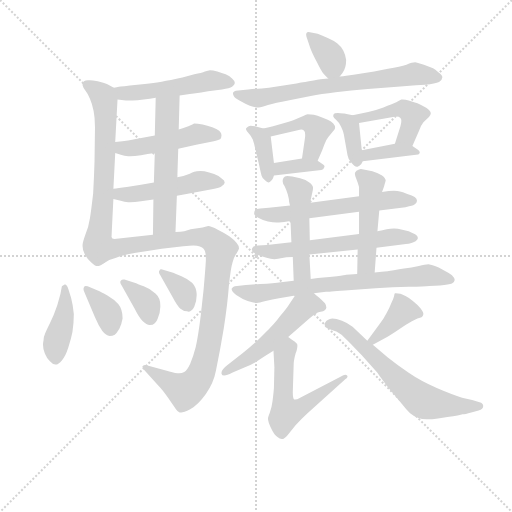
t = 0.00 s
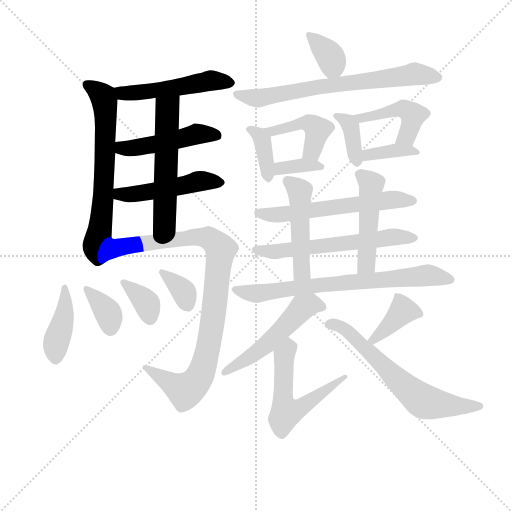
t = 3.56 s
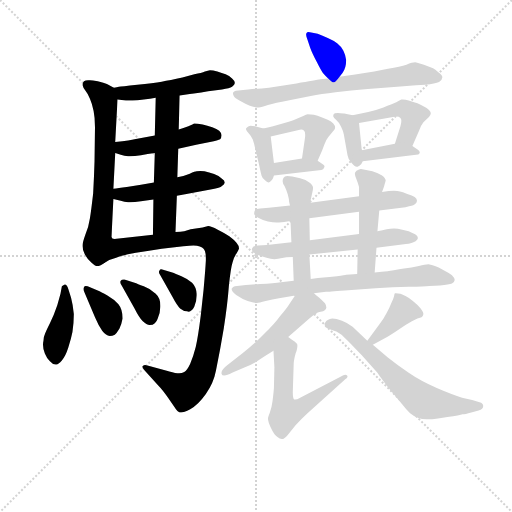
t = 7.12 s
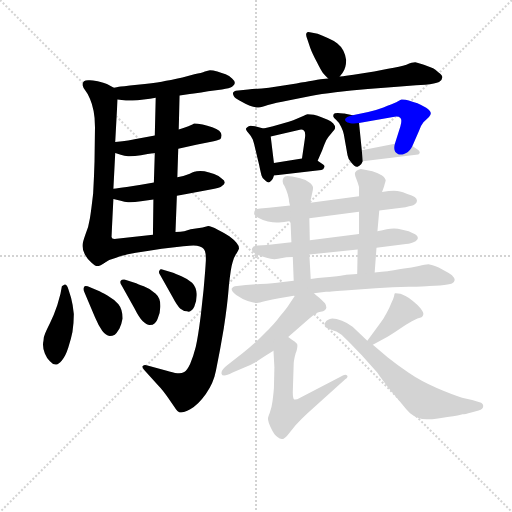
t = 10.69 s
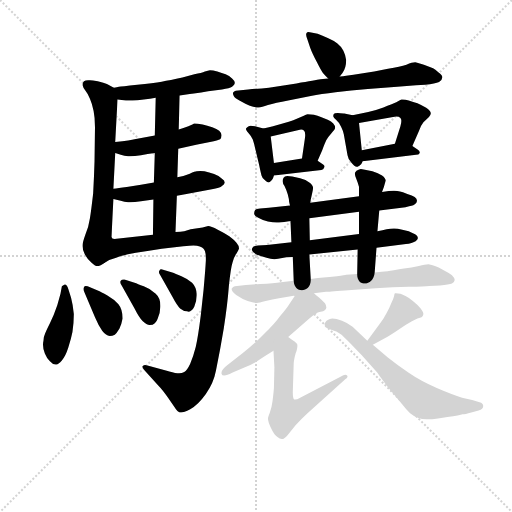
t = 14.25 s
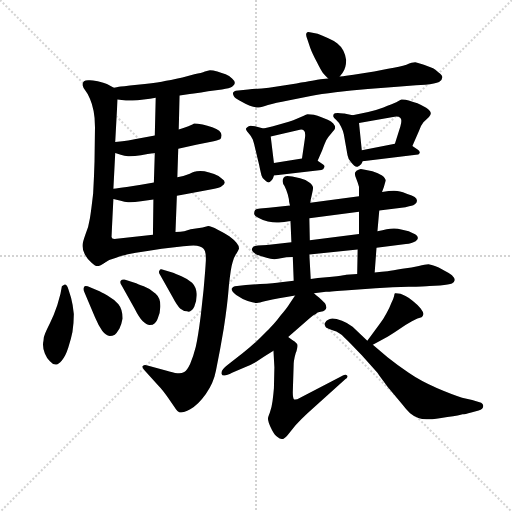
t = 17.81 s

The animated SVG that drew these frames (rendered in a browser with its animation timeline set to each time). Animation: 27 CSS @keyframes rules; one cycle of 17.81 s.

<svg version="1.1" viewBox="0 0 1024 1024" xmlns="http://www.w3.org/2000/svg">
  <g stroke="lightgray" stroke-dasharray="1,1" stroke-width="1" transform="scale(4, 4)">
    <line x1="0" y1="0" x2="256" y2="256"></line>
    <line x1="256" y1="0" x2="0" y2="256"></line>
    <line x1="128" y1="0" x2="128" y2="256"></line>
    <line x1="0" y1="128" x2="256" y2="128"></line>
  </g>
<g transform="scale(0.92, -0.92) translate(60, -900)">
   <style type="text/css">
    @keyframes keyframes0 {
      from {
       stroke: blue;
       stroke-dashoffset: 506;
       stroke-width: 128;
       }
       62% {
       animation-timing-function: step-end;
       stroke: blue;
       stroke-dashoffset: 0;
       stroke-width: 128;
       }
       to {
       stroke: black;
       stroke-width: 1024;
       }
       }
       #make-me-a-hanzi-animation-0 {
         animation: keyframes0 0.661784s both;
         animation-delay: 0.000000s;
         animation-timing-function: linear;
       }
    @keyframes keyframes1 {
      from {
       stroke: blue;
       stroke-dashoffset: 657;
       stroke-width: 128;
       }
       68% {
       animation-timing-function: step-end;
       stroke: blue;
       stroke-dashoffset: 0;
       stroke-width: 128;
       }
       to {
       stroke: black;
       stroke-width: 1024;
       }
       }
       #make-me-a-hanzi-animation-1 {
         animation: keyframes1 0.784668s both;
         animation-delay: 0.661784s;
         animation-timing-function: linear;
       }
    @keyframes keyframes2 {
      from {
       stroke: blue;
       stroke-dashoffset: 473;
       stroke-width: 128;
       }
       61% {
       animation-timing-function: step-end;
       stroke: blue;
       stroke-dashoffset: 0;
       stroke-width: 128;
       }
       to {
       stroke: black;
       stroke-width: 1024;
       }
       }
       #make-me-a-hanzi-animation-2 {
         animation: keyframes2 0.634928s both;
         animation-delay: 1.446452s;
         animation-timing-function: linear;
       }
    @keyframes keyframes3 {
      from {
       stroke: blue;
       stroke-dashoffset: 489;
       stroke-width: 128;
       }
       61% {
       animation-timing-function: step-end;
       stroke: blue;
       stroke-dashoffset: 0;
       stroke-width: 128;
       }
       to {
       stroke: black;
       stroke-width: 1024;
       }
       }
       #make-me-a-hanzi-animation-3 {
         animation: keyframes3 0.647949s both;
         animation-delay: 2.081380s;
         animation-timing-function: linear;
       }
    @keyframes keyframes4 {
      from {
       stroke: blue;
       stroke-dashoffset: 561;
       stroke-width: 128;
       }
       65% {
       animation-timing-function: step-end;
       stroke: blue;
       stroke-dashoffset: 0;
       stroke-width: 128;
       }
       to {
       stroke: black;
       stroke-width: 1024;
       }
       }
       #make-me-a-hanzi-animation-4 {
         animation: keyframes4 0.706543s both;
         animation-delay: 2.729329s;
         animation-timing-function: linear;
       }
    @keyframes keyframes5 {
      from {
       stroke: blue;
       stroke-dashoffset: 955;
       stroke-width: 128;
       }
       76% {
       animation-timing-function: step-end;
       stroke: blue;
       stroke-dashoffset: 0;
       stroke-width: 128;
       }
       to {
       stroke: black;
       stroke-width: 1024;
       }
       }
       #make-me-a-hanzi-animation-5 {
         animation: keyframes5 1.027181s both;
         animation-delay: 3.435872s;
         animation-timing-function: linear;
       }
    @keyframes keyframes6 {
      from {
       stroke: blue;
       stroke-dashoffset: 413;
       stroke-width: 128;
       }
       57% {
       animation-timing-function: step-end;
       stroke: blue;
       stroke-dashoffset: 0;
       stroke-width: 128;
       }
       to {
       stroke: black;
       stroke-width: 1024;
       }
       }
       #make-me-a-hanzi-animation-6 {
         animation: keyframes6 0.586100s both;
         animation-delay: 4.463053s;
         animation-timing-function: linear;
       }
    @keyframes keyframes7 {
      from {
       stroke: blue;
       stroke-dashoffset: 362;
       stroke-width: 128;
       }
       54% {
       animation-timing-function: step-end;
       stroke: blue;
       stroke-dashoffset: 0;
       stroke-width: 128;
       }
       to {
       stroke: black;
       stroke-width: 1024;
       }
       }
       #make-me-a-hanzi-animation-7 {
         animation: keyframes7 0.544596s both;
         animation-delay: 5.049154s;
         animation-timing-function: linear;
       }
    @keyframes keyframes8 {
      from {
       stroke: blue;
       stroke-dashoffset: 356;
       stroke-width: 128;
       }
       54% {
       animation-timing-function: step-end;
       stroke: blue;
       stroke-dashoffset: 0;
       stroke-width: 128;
       }
       to {
       stroke: black;
       stroke-width: 1024;
       }
       }
       #make-me-a-hanzi-animation-8 {
         animation: keyframes8 0.539714s both;
         animation-delay: 5.593750s;
         animation-timing-function: linear;
       }
    @keyframes keyframes9 {
      from {
       stroke: blue;
       stroke-dashoffset: 358;
       stroke-width: 128;
       }
       54% {
       animation-timing-function: step-end;
       stroke: blue;
       stroke-dashoffset: 0;
       stroke-width: 128;
       }
       to {
       stroke: black;
       stroke-width: 1024;
       }
       }
       #make-me-a-hanzi-animation-9 {
         animation: keyframes9 0.541341s both;
         animation-delay: 6.133464s;
         animation-timing-function: linear;
       }
    @keyframes keyframes10 {
      from {
       stroke: blue;
       stroke-dashoffset: 358;
       stroke-width: 128;
       }
       54% {
       animation-timing-function: step-end;
       stroke: blue;
       stroke-dashoffset: 0;
       stroke-width: 128;
       }
       to {
       stroke: black;
       stroke-width: 1024;
       }
       }
       #make-me-a-hanzi-animation-10 {
         animation: keyframes10 0.541341s both;
         animation-delay: 6.674805s;
         animation-timing-function: linear;
       }
    @keyframes keyframes11 {
      from {
       stroke: blue;
       stroke-dashoffset: 701;
       stroke-width: 128;
       }
       70% {
       animation-timing-function: step-end;
       stroke: blue;
       stroke-dashoffset: 0;
       stroke-width: 128;
       }
       to {
       stroke: black;
       stroke-width: 1024;
       }
       }
       #make-me-a-hanzi-animation-11 {
         animation: keyframes11 0.820475s both;
         animation-delay: 7.216146s;
         animation-timing-function: linear;
       }
    @keyframes keyframes12 {
      from {
       stroke: blue;
       stroke-dashoffset: 379;
       stroke-width: 128;
       }
       55% {
       animation-timing-function: step-end;
       stroke: blue;
       stroke-dashoffset: 0;
       stroke-width: 128;
       }
       to {
       stroke: black;
       stroke-width: 1024;
       }
       }
       #make-me-a-hanzi-animation-12 {
         animation: keyframes12 0.558431s both;
         animation-delay: 8.036621s;
         animation-timing-function: linear;
       }
    @keyframes keyframes13 {
      from {
       stroke: blue;
       stroke-dashoffset: 439;
       stroke-width: 128;
       }
       59% {
       animation-timing-function: step-end;
       stroke: blue;
       stroke-dashoffset: 0;
       stroke-width: 128;
       }
       to {
       stroke: black;
       stroke-width: 1024;
       }
       }
       #make-me-a-hanzi-animation-13 {
         animation: keyframes13 0.607259s both;
         animation-delay: 8.595052s;
         animation-timing-function: linear;
       }
    @keyframes keyframes14 {
      from {
       stroke: blue;
       stroke-dashoffset: 360;
       stroke-width: 128;
       }
       54% {
       animation-timing-function: step-end;
       stroke: blue;
       stroke-dashoffset: 0;
       stroke-width: 128;
       }
       to {
       stroke: black;
       stroke-width: 1024;
       }
       }
       #make-me-a-hanzi-animation-14 {
         animation: keyframes14 0.542969s both;
         animation-delay: 9.202311s;
         animation-timing-function: linear;
       }
    @keyframes keyframes15 {
      from {
       stroke: blue;
       stroke-dashoffset: 374;
       stroke-width: 128;
       }
       55% {
       animation-timing-function: step-end;
       stroke: blue;
       stroke-dashoffset: 0;
       stroke-width: 128;
       }
       to {
       stroke: black;
       stroke-width: 1024;
       }
       }
       #make-me-a-hanzi-animation-15 {
         animation: keyframes15 0.554362s both;
         animation-delay: 9.745280s;
         animation-timing-function: linear;
       }
    @keyframes keyframes16 {
      from {
       stroke: blue;
       stroke-dashoffset: 457;
       stroke-width: 128;
       }
       60% {
       animation-timing-function: step-end;
       stroke: blue;
       stroke-dashoffset: 0;
       stroke-width: 128;
       }
       to {
       stroke: black;
       stroke-width: 1024;
       }
       }
       #make-me-a-hanzi-animation-16 {
         animation: keyframes16 0.621908s both;
         animation-delay: 10.299642s;
         animation-timing-function: linear;
       }
    @keyframes keyframes17 {
      from {
       stroke: blue;
       stroke-dashoffset: 373;
       stroke-width: 128;
       }
       55% {
       animation-timing-function: step-end;
       stroke: blue;
       stroke-dashoffset: 0;
       stroke-width: 128;
       }
       to {
       stroke: black;
       stroke-width: 1024;
       }
       }
       #make-me-a-hanzi-animation-17 {
         animation: keyframes17 0.553548s both;
         animation-delay: 10.921549s;
         animation-timing-function: linear;
       }
    @keyframes keyframes18 {
      from {
       stroke: blue;
       stroke-dashoffset: 593;
       stroke-width: 128;
       }
       66% {
       animation-timing-function: step-end;
       stroke: blue;
       stroke-dashoffset: 0;
       stroke-width: 128;
       }
       to {
       stroke: black;
       stroke-width: 1024;
       }
       }
       #make-me-a-hanzi-animation-18 {
         animation: keyframes18 0.732585s both;
         animation-delay: 11.475098s;
         animation-timing-function: linear;
       }
    @keyframes keyframes19 {
      from {
       stroke: blue;
       stroke-dashoffset: 602;
       stroke-width: 128;
       }
       66% {
       animation-timing-function: step-end;
       stroke: blue;
       stroke-dashoffset: 0;
       stroke-width: 128;
       }
       to {
       stroke: black;
       stroke-width: 1024;
       }
       }
       #make-me-a-hanzi-animation-19 {
         animation: keyframes19 0.739909s both;
         animation-delay: 12.207682s;
         animation-timing-function: linear;
       }
    @keyframes keyframes20 {
      from {
       stroke: blue;
       stroke-dashoffset: 484;
       stroke-width: 128;
       }
       61% {
       animation-timing-function: step-end;
       stroke: blue;
       stroke-dashoffset: 0;
       stroke-width: 128;
       }
       to {
       stroke: black;
       stroke-width: 1024;
       }
       }
       #make-me-a-hanzi-animation-20 {
         animation: keyframes20 0.643880s both;
         animation-delay: 12.947591s;
         animation-timing-function: linear;
       }
    @keyframes keyframes21 {
      from {
       stroke: blue;
       stroke-dashoffset: 482;
       stroke-width: 128;
       }
       61% {
       animation-timing-function: step-end;
       stroke: blue;
       stroke-dashoffset: 0;
       stroke-width: 128;
       }
       to {
       stroke: black;
       stroke-width: 1024;
       }
       }
       #make-me-a-hanzi-animation-21 {
         animation: keyframes21 0.642253s both;
         animation-delay: 13.591471s;
         animation-timing-function: linear;
       }
    @keyframes keyframes22 {
      from {
       stroke: blue;
       stroke-dashoffset: 729;
       stroke-width: 128;
       }
       70% {
       animation-timing-function: step-end;
       stroke: blue;
       stroke-dashoffset: 0;
       stroke-width: 128;
       }
       to {
       stroke: black;
       stroke-width: 1024;
       }
       }
       #make-me-a-hanzi-animation-22 {
         animation: keyframes22 0.843262s both;
         animation-delay: 14.233724s;
         animation-timing-function: linear;
       }
    @keyframes keyframes23 {
      from {
       stroke: blue;
       stroke-dashoffset: 523;
       stroke-width: 128;
       }
       63% {
       animation-timing-function: step-end;
       stroke: blue;
       stroke-dashoffset: 0;
       stroke-width: 128;
       }
       to {
       stroke: black;
       stroke-width: 1024;
       }
       }
       #make-me-a-hanzi-animation-23 {
         animation: keyframes23 0.675618s both;
         animation-delay: 15.076986s;
         animation-timing-function: linear;
       }
    @keyframes keyframes24 {
      from {
       stroke: blue;
       stroke-dashoffset: 567;
       stroke-width: 128;
       }
       65% {
       animation-timing-function: step-end;
       stroke: blue;
       stroke-dashoffset: 0;
       stroke-width: 128;
       }
       to {
       stroke: black;
       stroke-width: 1024;
       }
       }
       #make-me-a-hanzi-animation-24 {
         animation: keyframes24 0.711426s both;
         animation-delay: 15.752604s;
         animation-timing-function: linear;
       }
    @keyframes keyframes25 {
      from {
       stroke: blue;
       stroke-dashoffset: 386;
       stroke-width: 128;
       }
       56% {
       animation-timing-function: step-end;
       stroke: blue;
       stroke-dashoffset: 0;
       stroke-width: 128;
       }
       to {
       stroke: black;
       stroke-width: 1024;
       }
       }
       #make-me-a-hanzi-animation-25 {
         animation: keyframes25 0.564128s both;
         animation-delay: 16.464030s;
         animation-timing-function: linear;
       }
    @keyframes keyframes26 {
      from {
       stroke: blue;
       stroke-dashoffset: 651;
       stroke-width: 128;
       }
       68% {
       animation-timing-function: step-end;
       stroke: blue;
       stroke-dashoffset: 0;
       stroke-width: 128;
       }
       to {
       stroke: black;
       stroke-width: 1024;
       }
       }
       #make-me-a-hanzi-animation-26 {
         animation: keyframes26 0.779785s both;
         animation-delay: 17.028158s;
         animation-timing-function: linear;
       }
</style>
<path d="M 330.5 692.5 L 352.5 695.5 Q 358.5 695.5 392.5 701.5 L 422.5 705.5 Q 439.5 708.5 444.5 711.5 Q 450.5 715.5 450.5 719.5 Q 450.5 724.5 444.5 729.5 Q 438.5 735.5 430.5 738.5 Q 422.5 741.5 412.5 744.5 Q 402.5 747.5 396.5 747.5 Q 392.5 746.5 385.5 744.5 Q 378.5 741.5 362.5 738.5 L 336.5 731.5 Q 309.5 725.5 291.5 722.5 Q 273.5 719.5 238.5 715.5 Q 202.5 711.5 198.5 711.5 Q 194.5 710.5 187.5 709.5 C 157.5 704.5 165.5 686.5 195.5 683.5 L 213.5 681.5 L 228.5 681.5 Q 237.5 681.5 252.5 683.5 Q 266.5 685.5 278.5 687.5 L 330.5 692.5 Z" fill="lightgray"></path> 
<path d="M 187.5 709.5 L 172.5 717.5 Q 166.5 720.5 152.5 723.5 Q 140.5 725.5 135.5 725.5 L 131.5 725.5 Q 125.5 725.5 122.5 723.5 Q 119.5 720.5 119.5 716.5 L 119.5 714.5 Q 120.5 709.5 125.5 703.5 Q 130.5 697.5 135.5 685.5 Q 140.5 674.5 143.5 658.5 Q 146.5 643.5 146.5 623.5 L 145.5 549.5 Q 144.5 515.5 142.5 479.5 Q 138.5 444.5 135.5 425.5 Q 132.5 405.5 125.5 389.5 Q 119.5 372.5 119.5 367.5 L 119.5 364.5 Q 119.5 355.5 124.5 346.5 Q 130.5 335.5 138.5 329.5 Q 146.5 321.5 151.5 321.5 Q 156.5 321.5 166.5 328.5 C 180.5 336.5 181.5 354.5 182.5 384.5 Q 182.5 385.5 184.5 427.5 L 186.5 467.5 L 186.5 489.5 L 190.5 567.5 L 190.5 591.5 L 195.5 683.5 C 196.5 704.5 196.5 704.5 187.5 709.5 Z" fill="lightgray"></path> 
<path d="M 327.5 576.5 L 366.5 585.5 L 396.5 591.5 Q 414.5 595.5 418.5 597.5 Q 421.5 600.5 421.5 605.5 L 421.5 606.5 Q 421.5 610.5 416.5 615.5 Q 411.5 619.5 401.5 623.5 Q 390.5 627.5 380.5 629.5 Q 368.5 631.5 362.5 631.5 Q 360.5 630.5 349.5 625.5 Q 338.5 621.5 328.5 618.5 L 276.5 605.5 L 232.5 597.5 Q 225.5 595.5 190.5 591.5 C 160.5 588.5 162.5 576.5 190.5 567.5 L 202.5 563.5 Q 210.5 560.5 218.5 560.5 L 222.5 560.5 Q 232.5 560.5 246.5 562.5 Q 260.5 565.5 276.5 567.5 L 327.5 576.5 Z" fill="lightgray"></path> 
<path d="M 324.5 474.5 L 336.5 476.5 L 374.5 483.5 L 400.5 488.5 Q 418.5 491.5 422.5 495.5 Q 428.5 499.5 428.5 503.5 Q 428.5 507.5 422.5 511.5 Q 416.5 517.5 405.5 521.5 Q 394.5 525.5 384.5 527.5 Q 379.5 528.5 375.5 528.5 Q 371.5 528.5 367.5 527.5 Q 364.5 527.5 352.5 522.5 Q 340.5 517.5 325.5 514.5 L 274.5 503.5 L 246.5 498.5 L 215.5 493.5 Q 196.5 491.5 186.5 489.5 C 156.5 484.5 157.5 474.5 186.5 467.5 L 202.5 463.5 Q 210.5 460.5 218.5 460.5 L 222.5 460.5 Q 232.5 460.5 246.5 462.5 L 273.5 466.5 L 324.5 474.5 Z" fill="lightgray"></path> 
<path d="M 321.5 395.5 L 324.5 474.5 L 325.5 514.5 L 327.5 576.5 L 328.5 618.5 L 330.5 692.5 C 331.5 722.5 279.5 717.5 278.5 687.5 L 276.5 605.5 L 276.5 567.5 L 274.5 503.5 L 273.5 466.5 L 272.5 389.5 C 272.5 359.5 320.5 365.5 321.5 395.5 Z" fill="lightgray"></path> 
<path d="M 166.5 328.5 Q 176.5 335.5 192.5 339.5 Q 206.5 345.5 235.5 350.5 Q 264.5 355.5 291.5 359.5 L 338.5 364.5 Q 353.5 366.5 360.5 366.5 Q 377.5 365.5 382.5 359.5 Q 387.5 354.5 387.5 338.5 L 387.5 333.5 Q 386.5 313.5 382.5 269.5 L 376.5 214.5 Q 370.5 166.5 365.5 145.5 Q 360.5 125.5 353.5 109.5 Q 346.5 94.5 340.5 91.5 Q 335.5 88.5 329.5 88.5 L 325.5 88.5 Q 316.5 89.5 300.5 94.5 L 260.5 105.5 Q 258.5 106.5 255.5 106.5 Q 252.5 106.5 250.5 104.5 Q 249.5 103.5 249.5 102.5 Q 249.5 99.5 254.5 94.5 L 284.5 61.5 Q 294.5 51.5 306.5 33.5 L 322.5 10.5 Q 326.5 4.5 330.5 3.5 L 333.5 3.5 Q 339.5 3.5 353.5 10.5 Q 370.5 19.5 387.5 43.5 Q 404.5 67.5 409.5 94.5 L 418.5 140.5 L 426.5 186.5 Q 434.5 237.5 437.5 277.5 Q 441.5 317.5 445.5 329.5 Q 448.5 341.5 454.5 349.5 Q 458.5 356.5 459.5 359.5 L 459.5 360.5 Q 459.5 365.5 454.5 371.5 Q 448.5 379.5 438.5 386.5 Q 427.5 393.5 413.5 400.5 Q 398.5 408.5 392.5 408.5 L 380.5 405.5 L 354.5 401.5 L 340.5 397.5 Q 333.5 396.5 321.5 395.5 L 272.5 389.5 L 198.5 381.5 Q 192.5 380.5 189.5 380.5 Q 185.5 380.5 184.5 381.5 Q 182.5 383.5 182.5 384.5 C 152.5 388.5 139.5 315.5 166.5 328.5 Z" fill="lightgray"></path> 
<path d="M 64.5 236.5 Q 57.5 215.5 48.5 197.5 Q 39.5 179.5 37.5 173.5 Q 34.5 167.5 34.5 159.5 Q 33.5 155.5 33.5 150.5 Q 33.5 140.5 37.5 131.5 Q 42.5 119.5 48.5 114.5 Q 54.5 107.5 60.5 107.5 Q 67.5 107.5 74.5 116.5 Q 82.5 125.5 88.5 144.5 Q 94.5 163.5 97.5 178.5 Q 100.5 197.5 100.5 217.5 Q 98.5 237.5 94.5 252.5 L 88.5 271.5 Q 85.5 281.5 81.5 281.5 L 80.5 281.5 Q 76.5 279.5 74.5 277.5 L 71.5 261.5 L 64.5 236.5 Z" fill="lightgray"></path> 
<path d="M 130.5 277.5 Q 128.5 278.5 126.5 278.5 Q 123.5 278.5 122.5 275.5 Q 121.5 273.5 121.5 271.5 Q 121.5 268.5 123.5 264.5 L 146.5 210.5 Q 154.5 191.5 162.5 180.5 Q 170.5 170.5 178.5 169.5 Q 184.5 169.5 189.5 172.5 Q 193.5 175.5 199.5 185.5 Q 204.5 195.5 206.5 207.5 Q 206.5 227.5 197.5 238.5 Q 187.5 249.5 173.5 257.5 Q 159.5 265.5 152.5 268.5 L 130.5 277.5 Z" fill="lightgray"></path> 
<path d="M 210.5 292.5 L 208.5 292.5 Q 204.5 292.5 202.5 289.5 Q 201.5 288.5 201.5 286.5 Q 201.5 283.5 204.5 279.5 L 232.5 229.5 Q 242.5 209.5 250.5 201.5 Q 258.5 193.5 265.5 193.5 Q 272.5 193.5 276.5 197.5 Q 280.5 200.5 282.5 206.5 Q 288.5 219.5 288.5 232.5 L 288.5 236.5 Q 288.5 252.5 278.5 261.5 Q 268.5 271.5 252.5 277.5 Q 238.5 283.5 232.5 285.5 L 210.5 292.5 Z" fill="lightgray"></path> 
<path d="M 294.5 313.5 Q 292.5 314.5 290.5 314.5 Q 287.5 314.5 286.5 311.5 Q 285.5 310.5 285.5 308.5 Q 285.5 305.5 288.5 301.5 L 314.5 255.5 Q 324.5 236.5 331.5 229.5 Q 338.5 223.5 346.5 223.5 Q 348.5 222.5 350.5 222.5 Q 353.5 222.5 356.5 225.5 Q 360.5 228.5 362.5 233.5 Q 367.5 245.5 367.5 257.5 L 367.5 261.5 Q 366.5 276.5 357.5 285.5 Q 348.5 293.5 334.5 299.5 Q 320.5 305.5 314.5 307.5 L 294.5 313.5 Z" fill="lightgray"></path> 
<path d="M 678.5 733.5 L 684.5 741.5 Q 692.5 751.5 692.5 769.5 Q 691.5 779.5 686.5 789.5 Q 681.5 799.5 673.5 805.5 Q 666.5 811.5 652.5 817.5 Q 638.5 823.5 630.5 826.5 L 616.5 829.5 Q 613.5 830.5 610.5 830.5 Q 607.5 830.5 606.5 828.5 Q 605.5 827.5 605.5 824.5 Q 605.5 821.5 608.5 813.5 L 614.5 795.5 Q 618.5 784.5 628.5 765.5 Q 638.5 745.5 642.5 740.5 Q 646.5 735.5 653.5 729.5 C 666.5 717.5 666.5 717.5 678.5 733.5 Z" fill="lightgray"></path> 
<path d="M 653.5 729.5 L 636.5 727.5 Q 626.5 725.5 584.5 718.5 L 524.5 709.5 Q 504.5 707.5 479.5 705.5 L 452.5 702.5 Q 448.5 701.5 446.5 698.5 L 446.5 696.5 Q 446.5 694.5 448.5 690.5 Q 450.5 686.5 460.5 681.5 L 473.5 674.5 Q 482.5 669.5 488.5 668.5 Q 496.5 666.5 500.5 666.5 L 502.5 666.5 Q 508.5 666.5 522.5 671.5 Q 538.5 676.5 566.5 681.5 L 615.5 691.5 Q 637.5 695.5 669.5 699.5 Q 702.5 703.5 739.5 706.5 L 803.5 711.5 L 844.5 714.5 L 864.5 715.5 Q 886.5 717.5 894.5 721.5 Q 901.5 726.5 901.5 731.5 L 901.5 732.5 Q 901.5 736.5 893.5 742.5 Q 885.5 749.5 881.5 751.5 L 861.5 759.5 Q 845.5 763.5 842.5 764.5 Q 836.5 764.5 823.5 759.5 Q 810.5 755.5 783.5 750.5 L 753.5 744.5 L 708.5 737.5 L 692.5 735.5 Q 686.5 734.5 678.5 733.5 L 653.5 729.5 Z" fill="lightgray"></path> 
<path d="M 512.5 620.5 L 494.5 625.5 Q 488.5 626.5 484.5 626.5 Q 480.5 625.5 477.5 623.5 Q 474.5 621.5 474.5 619.5 Q 475.5 615.5 480.5 610.5 Q 485.5 605.5 489.5 596.5 Q 492.5 587.5 494.5 578.5 L 503.5 540.5 Q 506.5 525.5 508.5 518.5 Q 510.5 511.5 515.5 508.5 Q 520.5 503.5 523.5 503.5 Q 525.5 503.5 526.5 504.5 Q 531.5 507.5 533.5 512.5 L 535.5 518.5 L 535.5 545.5 L 528.5 603.5 C 526.5 616.5 526.5 616.5 512.5 620.5 Z" fill="lightgray"></path> 
<path d="M 630.5 550.5 L 640.5 573.5 Q 646.5 589.5 649.5 595.5 Q 652.5 601.5 660.5 610.5 Q 668.5 618.5 668.5 621.5 Q 668.5 627.5 664.5 631.5 Q 660.5 635.5 652.5 639.5 L 637.5 645.5 Q 630.5 648.5 622.5 650.5 Q 614.5 651.5 608.5 651.5 Q 605.5 650.5 600.5 648.5 L 577.5 638.5 Q 569.5 635.5 554.5 631.5 L 533.5 625.5 Q 526.5 623.5 512.5 620.5 C 483.5 614.5 499.5 596.5 528.5 603.5 L 589.5 617.5 Q 592.5 618.5 594.5 618.5 Q 598.5 618.5 600.5 616.5 Q 603.5 614.5 603.5 606.5 Q 603.5 602.5 602.5 596.5 L 596.5 555.5 C 592.5 525.5 618.5 522.5 630.5 550.5 Z" fill="lightgray"></path> 
<path d="M 535.5 518.5 L 638.5 530.5 Q 643.5 531.5 644.5 535.5 Q 645.5 536.5 645.5 538.5 Q 645.5 540.5 642.5 542.5 L 630.5 550.5 C 617.5 558.5 617.5 558.5 596.5 555.5 L 535.5 545.5 C 505.5 540.5 505.5 515.5 535.5 518.5 Z" fill="lightgray"></path> 
<path d="M 706.5 649.5 L 688.5 653.5 Q 686.5 653.5 674.5 654.5 Q 666.5 654.5 665.5 651.5 Q 664.5 650.5 664.5 648.5 L 664.5 646.5 Q 665.5 643.5 670.5 639.5 Q 676.5 634.5 681.5 624.5 Q 686.5 614.5 687.5 607.5 L 695.5 562.5 Q 696.5 553.5 704.5 545.5 Q 710.5 537.5 715.5 537.5 L 717.5 537.5 Q 722.5 539.5 725.5 543.5 L 728.5 549.5 C 728.5 550.5 728.5 550.5 726.5 573.5 L 720.5 632.5 C 719.5 646.5 719.5 646.5 706.5 649.5 Z" fill="lightgray"></path> 
<path d="M 836.5 582.5 L 850.5 614.5 Q 854.5 627.5 860.5 634.5 L 872.5 645.5 Q 876.5 650.5 876.5 653.5 Q 876.5 658.5 866.5 665.5 Q 856.5 671.5 847.5 675.5 Q 838.5 678.5 828.5 681.5 Q 821.5 683.5 815.5 683.5 L 812.5 683.5 Q 809.5 682.5 801.5 677.5 Q 792.5 673.5 773.5 666.5 Q 754.5 659.5 740.5 656.5 L 706.5 649.5 C 677.5 643.5 690.5 627.5 720.5 632.5 L 794.5 645.5 Q 798.5 646.5 801.5 646.5 Q 807.5 646.5 810.5 643.5 Q 812.5 641.5 812.5 637.5 Q 812.5 632.5 810.5 625.5 L 798.5 587.5 C 789.5 558.5 824.5 555.5 836.5 582.5 Z" fill="lightgray"></path> 
<path d="M 728.5 549.5 L 844.5 563.5 Q 850.5 563.5 852.5 567.5 L 852.5 568.5 Q 852.5 572.5 848.5 574.5 L 836.5 582.5 C 822.5 592.5 822.5 592.5 798.5 587.5 L 726.5 573.5 C 697.5 567.5 698.5 545.5 728.5 549.5 Z" fill="lightgray"></path> 
<path d="M 764.5 442.5 L 821.5 449.5 Q 830.5 451.5 834.5 452.5 Q 838.5 453.5 842.5 456.5 Q 846.5 459.5 846.5 463.5 Q 846.5 467.5 841.5 471.5 Q 836.5 475.5 825.5 478.5 Q 814.5 482.5 809.5 483.5 Q 804.5 485.5 796.5 485.5 Q 786.5 485.5 770.5 482.5 L 720.5 473.5 L 614.5 459.5 L 570.5 453.5 L 524.5 448.5 L 505.5 446.5 Q 496.5 445.5 494.5 443.5 Q 492.5 439.5 492.5 435.5 Q 492.5 431.5 501.5 426.5 Q 509.5 421.5 522.5 418.5 Q 533.5 416.5 541.5 416.5 L 546.5 416.5 Q 556.5 416.5 571.5 419.5 L 612.5 425.5 L 720.5 439.5 L 764.5 442.5 Z" fill="lightgray"></path> 
<path d="M 758.5 361.5 L 822.5 369.5 Q 828.5 369.5 834.5 371.5 Q 838.5 373.5 843.5 375.5 Q 848.5 379.5 848.5 382.5 Q 848.5 386.5 842.5 390.5 Q 837.5 393.5 828.5 397.5 L 814.5 400.5 Q 804.5 403.5 796.5 403.5 Q 788.5 403.5 780.5 401.5 Q 772.5 399.5 760.5 397.5 L 720.5 391.5 L 613.5 377.5 L 573.5 373.5 L 520.5 367.5 L 500.5 366.5 Q 492.5 365.5 490.5 363.5 Q 487.5 360.5 487.5 357.5 L 487.5 356.5 Q 488.5 352.5 496.5 347.5 Q 505.5 343.5 519.5 339.5 Q 528.5 336.5 536.5 336.5 Q 540.5 336.5 544.5 337.5 L 562.5 340.5 L 576.5 341.5 L 612.5 346.5 L 717.5 357.5 L 758.5 361.5 Z" fill="lightgray"></path> 
<path d="M 614.5 459.5 L 615.5 465.5 L 618.5 479.5 Q 620.5 486.5 620.5 490.5 L 620.5 492.5 Q 620.5 497.5 612.5 503.5 Q 605.5 509.5 592.5 512.5 L 575.5 516.5 Q 567.5 517.5 564.5 517.5 Q 558.5 517.5 556.5 513.5 Q 554.5 510.5 554.5 507.5 L 554.5 505.5 Q 554.5 501.5 558.5 495.5 Q 562.5 487.5 565.5 477.5 Q 568.5 466.5 568.5 461.5 Q 569.5 456.5 570.5 453.5 L 571.5 419.5 L 573.5 373.5 L 576.5 341.5 L 578.5 289.5 C 579.5 259.5 617.5 263.5 615.5 293.5 L 612.5 346.5 L 613.5 377.5 L 612.5 425.5 L 614.5 459.5 Z" fill="lightgray"></path> 
<path d="M 754.5 307.5 L 758.5 361.5 L 760.5 397.5 L 764.5 442.5 L 770.5 482.5 L 774.5 493.5 L 778.5 507.5 Q 778.5 512.5 770.5 518.5 Q 762.5 523.5 749.5 527.5 L 730.5 531.5 Q 727.5 532.5 724.5 532.5 Q 722.5 532.5 720.5 531.5 Q 713.5 529.5 712.5 525.5 Q 711.5 524.5 711.5 522.5 Q 711.5 518.5 714.5 511.5 Q 718.5 501.5 720.5 493.5 L 720.5 473.5 L 720.5 439.5 L 720.5 391.5 L 717.5 357.5 L 716.5 304.5 C 715.5 274.5 752.5 277.5 754.5 307.5 Z" fill="lightgray"></path> 
<path d="M 622.5 262.5 L 648.5 265.5 Q 652.5 265.5 689.5 268.5 L 756.5 273.5 Q 794.5 275.5 828.5 276.5 Q 863.5 277.5 873.5 278.5 L 896.5 279.5 Q 916.5 281.5 922.5 283.5 Q 927.5 285.5 928.5 291.5 Q 928.5 295.5 922.5 301.5 Q 916.5 306.5 904.5 312.5 Q 892.5 319.5 885.5 321.5 Q 878.5 324.5 871.5 325.5 Q 864.5 325.5 850.5 321.5 Q 836.5 318.5 814.5 315.5 Q 793.5 311.5 782.5 310.5 Q 771.5 309.5 754.5 307.5 L 716.5 304.5 L 692.5 302.5 Q 690.5 301.5 672.5 299.5 Q 654.5 297.5 643.5 296.5 Q 632.5 295.5 615.5 293.5 L 578.5 289.5 L 550.5 286.5 Q 536.5 284.5 505.5 282.5 L 474.5 280.5 L 450.5 277.5 Q 446.5 276.5 443.5 272.5 L 443.5 271.5 Q 443.5 266.5 453.5 258.5 Q 466.5 249.5 478.5 245.5 Q 490.5 241.5 498.5 241.5 Q 502.5 241.5 517.5 245.5 Q 532.5 249.5 546.5 251.5 Q 561.5 253.5 581.5 257.5 L 622.5 262.5 Z" fill="lightgray"></path> 
<path d="M 581.5 257.5 L 569.5 239.5 Q 563.5 229.5 549.5 213.5 Q 536.5 195.5 515.5 175.5 Q 494.5 153.5 466.5 131.5 L 434.5 106.5 Q 421.5 96.5 421.5 89.5 L 421.5 87.5 Q 422.5 83.5 427.5 83.5 Q 433.5 83.5 444.5 89.5 L 472.5 101.5 Q 485.5 106.5 500.5 115.5 Q 514.5 125.5 534.5 137.5 L 566.5 167.5 L 612.5 207.5 Q 621.5 215.5 626.5 217.5 Q 630.5 221.5 634.5 221.5 L 642.5 223.5 Q 646.5 225.5 648.5 228.5 Q 649.5 230.5 649.5 231.5 Q 649.5 235.5 646.5 240.5 Q 640.5 247.5 633.5 253.5 Q 626.5 258.5 622.5 262.5 C 599.5 282.5 598.5 282.5 581.5 257.5 Z" fill="lightgray"></path> 
<path d="M 534.5 137.5 L 536.5 101.5 L 535.5 56.5 Q 534.5 43.5 532.5 28.5 Q 530.5 13.5 526.5 2.5 Q 522.5 -7.5 522.5 -10.5 Q 522.5 -12.5 524.5 -19.5 Q 526.5 -25.5 531.5 -35.5 Q 537.5 -46.5 542.5 -49.5 Q 548.5 -54.5 552.5 -54.5 Q 558.5 -54.5 565.5 -45.5 L 582.5 -24.5 Q 593.5 -12.5 608.5 1.5 L 690.5 75.5 Q 695.5 78.5 695.5 81.5 Q 695.5 82.5 694.5 83.5 Q 693.5 85.5 690.5 85.5 Q 689.5 85.5 686.5 84.5 L 592.5 35.5 Q 585.5 31.5 581.5 31.5 L 579.5 31.5 Q 576.5 33.5 576.5 47.5 L 578.5 110.5 Q 578.5 113.5 580.5 123.5 Q 582.5 133.5 584.5 136.5 Q 586.5 144.5 586.5 147.5 L 586.5 149.5 Q 586.5 152.5 580.5 157.5 Q 574.5 161.5 566.5 167.5 C 542.5 185.5 532.5 167.5 534.5 137.5 Z" fill="lightgray"></path> 
<path d="M 750.5 150.5 L 774.5 163.5 Q 791.5 173.5 800.5 179.5 L 821.5 193.5 L 835.5 201.5 Q 842.5 205.5 847.5 207.5 L 856.5 210.5 Q 859.5 212.5 860.5 217.5 Q 860.5 221.5 854.5 229.5 Q 847.5 237.5 837.5 245.5 Q 828.5 253.5 821.5 256.5 Q 815.5 259.5 810.5 261.5 Q 803.5 262.5 800.5 262.5 L 798.5 262.5 Q 797.5 261.5 796.5 255.5 Q 795.5 251.5 790.5 240.5 Q 786.5 229.5 780.5 219.5 Q 774.5 207.5 764.5 194.5 L 738.5 159.5 C 720.5 135.5 724.5 136.5 750.5 150.5 Z" fill="lightgray"></path> 
<path d="M 738.5 159.5 L 706.5 189.5 Q 696.5 197.5 683.5 202.5 Q 670.5 207.5 662.5 207.5 Q 656.5 206.5 652.5 204.5 Q 648.5 202.5 647.5 199.5 Q 645.5 197.5 645.5 195.5 Q 645.5 193.5 646.5 192.5 Q 647.5 189.5 649.5 187.5 Q 651.5 186.5 664.5 181.5 Q 678.5 177.5 688.5 166.5 Q 700.5 155.5 726.5 127.5 L 760.5 89.5 Q 765.5 81.5 782.5 59.5 L 812.5 23.5 Q 823.5 9.5 831.5 1.5 Q 839.5 -5.5 849.5 -8.5 Q 856.5 -11.5 867.5 -11.5 L 873.5 -11.5 Q 883.5 -11.5 912.5 -6.5 Q 940.5 -2.5 945.5 -0.5 Q 950.5 -0.5 964.5 3.5 L 980.5 7.5 Q 990.5 10.5 990.5 17.5 Q 990.5 23.5 982.5 25.5 L 966.5 30.5 L 944.5 35.5 Q 924.5 41.5 889.5 56.5 Q 854.5 71.5 828.5 89.5 Q 802.5 107.5 782.5 123.5 L 750.5 150.5 L 738.5 159.5 Z" fill="lightgray"></path> 
      <clipPath id="make-me-a-hanzi-clip-0">
      <path d="M 330.5 692.5 L 352.5 695.5 Q 358.5 695.5 392.5 701.5 L 422.5 705.5 Q 439.5 708.5 444.5 711.5 Q 450.5 715.5 450.5 719.5 Q 450.5 724.5 444.5 729.5 Q 438.5 735.5 430.5 738.5 Q 422.5 741.5 412.5 744.5 Q 402.5 747.5 396.5 747.5 Q 392.5 746.5 385.5 744.5 Q 378.5 741.5 362.5 738.5 L 336.5 731.5 Q 309.5 725.5 291.5 722.5 Q 273.5 719.5 238.5 715.5 Q 202.5 711.5 198.5 711.5 Q 194.5 710.5 187.5 709.5 C 157.5 704.5 165.5 686.5 195.5 683.5 L 213.5 681.5 L 228.5 681.5 Q 237.5 681.5 252.5 683.5 Q 266.5 685.5 278.5 687.5 L 330.5 692.5 Z" fill="lightgray"></path>
      </clipPath>
      <path clip-path="url(#make-me-a-hanzi-clip-0)" d="M 194.5 704.5 L 221.5 696.5 L 396.5 724.5 L 440.5 720.5 " fill="none" id="make-me-a-hanzi-animation-0" stroke-dasharray="378 756" stroke-linecap="round"></path>

      <clipPath id="make-me-a-hanzi-clip-1">
      <path d="M 187.5 709.5 L 172.5 717.5 Q 166.5 720.5 152.5 723.5 Q 140.5 725.5 135.5 725.5 L 131.5 725.5 Q 125.5 725.5 122.5 723.5 Q 119.5 720.5 119.5 716.5 L 119.5 714.5 Q 120.5 709.5 125.5 703.5 Q 130.5 697.5 135.5 685.5 Q 140.5 674.5 143.5 658.5 Q 146.5 643.5 146.5 623.5 L 145.5 549.5 Q 144.5 515.5 142.5 479.5 Q 138.5 444.5 135.5 425.5 Q 132.5 405.5 125.5 389.5 Q 119.5 372.5 119.5 367.5 L 119.5 364.5 Q 119.5 355.5 124.5 346.5 Q 130.5 335.5 138.5 329.5 Q 146.5 321.5 151.5 321.5 Q 156.5 321.5 166.5 328.5 C 180.5 336.5 181.5 354.5 182.5 384.5 Q 182.5 385.5 184.5 427.5 L 186.5 467.5 L 186.5 489.5 L 190.5 567.5 L 190.5 591.5 L 195.5 683.5 C 196.5 704.5 196.5 704.5 187.5 709.5 Z" fill="lightgray"></path>
      </clipPath>
      <path clip-path="url(#make-me-a-hanzi-clip-1)" d="M 128.5 716.5 L 159.5 695.5 L 169.5 661.5 L 164.5 473.5 L 159.5 414.5 L 147.5 366.5 L 151.5 335.5 " fill="none" id="make-me-a-hanzi-animation-1" stroke-dasharray="529 1058" stroke-linecap="round"></path>

      <clipPath id="make-me-a-hanzi-clip-2">
      <path d="M 327.5 576.5 L 366.5 585.5 L 396.5 591.5 Q 414.5 595.5 418.5 597.5 Q 421.5 600.5 421.5 605.5 L 421.5 606.5 Q 421.5 610.5 416.5 615.5 Q 411.5 619.5 401.5 623.5 Q 390.5 627.5 380.5 629.5 Q 368.5 631.5 362.5 631.5 Q 360.5 630.5 349.5 625.5 Q 338.5 621.5 328.5 618.5 L 276.5 605.5 L 232.5 597.5 Q 225.5 595.5 190.5 591.5 C 160.5 588.5 162.5 576.5 190.5 567.5 L 202.5 563.5 Q 210.5 560.5 218.5 560.5 L 222.5 560.5 Q 232.5 560.5 246.5 562.5 Q 260.5 565.5 276.5 567.5 L 327.5 576.5 Z" fill="lightgray"></path>
      </clipPath>
      <path clip-path="url(#make-me-a-hanzi-clip-2)" d="M 199.5 573.5 L 305.5 591.5 L 365.5 608.5 L 412.5 604.5 " fill="none" id="make-me-a-hanzi-animation-2" stroke-dasharray="345 690" stroke-linecap="round"></path>

      <clipPath id="make-me-a-hanzi-clip-3">
      <path d="M 324.5 474.5 L 336.5 476.5 L 374.5 483.5 L 400.5 488.5 Q 418.5 491.5 422.5 495.5 Q 428.5 499.5 428.5 503.5 Q 428.5 507.5 422.5 511.5 Q 416.5 517.5 405.5 521.5 Q 394.5 525.5 384.5 527.5 Q 379.5 528.5 375.5 528.5 Q 371.5 528.5 367.5 527.5 Q 364.5 527.5 352.5 522.5 Q 340.5 517.5 325.5 514.5 L 274.5 503.5 L 246.5 498.5 L 215.5 493.5 Q 196.5 491.5 186.5 489.5 C 156.5 484.5 157.5 474.5 186.5 467.5 L 202.5 463.5 Q 210.5 460.5 218.5 460.5 L 222.5 460.5 Q 232.5 460.5 246.5 462.5 L 273.5 466.5 L 324.5 474.5 Z" fill="lightgray"></path>
      </clipPath>
      <path clip-path="url(#make-me-a-hanzi-clip-3)" d="M 193.5 484.5 L 200.5 477.5 L 216.5 476.5 L 374.5 506.5 L 420.5 503.5 " fill="none" id="make-me-a-hanzi-animation-3" stroke-dasharray="361 722" stroke-linecap="round"></path>

      <clipPath id="make-me-a-hanzi-clip-4">
      <path d="M 321.5 395.5 L 324.5 474.5 L 325.5 514.5 L 327.5 576.5 L 328.5 618.5 L 330.5 692.5 C 331.5 722.5 279.5 717.5 278.5 687.5 L 276.5 605.5 L 276.5 567.5 L 274.5 503.5 L 273.5 466.5 L 272.5 389.5 C 272.5 359.5 320.5 365.5 321.5 395.5 Z" fill="lightgray"></path>
      </clipPath>
      <path clip-path="url(#make-me-a-hanzi-clip-4)" d="M 324.5 685.5 L 303.5 663.5 L 297.5 417.5 L 277.5 397.5 " fill="none" id="make-me-a-hanzi-animation-4" stroke-dasharray="433 866" stroke-linecap="round"></path>

      <clipPath id="make-me-a-hanzi-clip-5">
      <path d="M 166.5 328.5 Q 176.5 335.5 192.5 339.5 Q 206.5 345.5 235.5 350.5 Q 264.5 355.5 291.5 359.5 L 338.5 364.5 Q 353.5 366.5 360.5 366.5 Q 377.5 365.5 382.5 359.5 Q 387.5 354.5 387.5 338.5 L 387.5 333.5 Q 386.5 313.5 382.5 269.5 L 376.5 214.5 Q 370.5 166.5 365.5 145.5 Q 360.5 125.5 353.5 109.5 Q 346.5 94.5 340.5 91.5 Q 335.5 88.5 329.5 88.5 L 325.5 88.5 Q 316.5 89.5 300.5 94.5 L 260.5 105.5 Q 258.5 106.5 255.5 106.5 Q 252.5 106.5 250.5 104.5 Q 249.5 103.5 249.5 102.5 Q 249.5 99.5 254.5 94.5 L 284.5 61.5 Q 294.5 51.5 306.5 33.5 L 322.5 10.5 Q 326.5 4.5 330.5 3.5 L 333.5 3.5 Q 339.5 3.5 353.5 10.5 Q 370.5 19.5 387.5 43.5 Q 404.5 67.5 409.5 94.5 L 418.5 140.5 L 426.5 186.5 Q 434.5 237.5 437.5 277.5 Q 441.5 317.5 445.5 329.5 Q 448.5 341.5 454.5 349.5 Q 458.5 356.5 459.5 359.5 L 459.5 360.5 Q 459.5 365.5 454.5 371.5 Q 448.5 379.5 438.5 386.5 Q 427.5 393.5 413.5 400.5 Q 398.5 408.5 392.5 408.5 L 380.5 405.5 L 354.5 401.5 L 340.5 397.5 Q 333.5 396.5 321.5 395.5 L 272.5 389.5 L 198.5 381.5 Q 192.5 380.5 189.5 380.5 Q 185.5 380.5 184.5 381.5 Q 182.5 383.5 182.5 384.5 C 152.5 388.5 139.5 315.5 166.5 328.5 Z" fill="lightgray"></path>
      </clipPath>
      <path clip-path="url(#make-me-a-hanzi-clip-5)" d="M 170.5 334.5 L 192.5 358.5 L 207.5 364.5 L 363.5 385.5 L 396.5 381.5 L 419.5 357.5 L 394.5 152.5 L 370.5 75.5 L 342.5 50.5 L 254.5 101.5 " fill="none" id="make-me-a-hanzi-animation-5" stroke-dasharray="827 1654" stroke-linecap="round"></path>

      <clipPath id="make-me-a-hanzi-clip-6">
      <path d="M 64.5 236.5 Q 57.5 215.5 48.5 197.5 Q 39.5 179.5 37.5 173.5 Q 34.5 167.5 34.5 159.5 Q 33.5 155.5 33.5 150.5 Q 33.5 140.5 37.5 131.5 Q 42.5 119.5 48.5 114.5 Q 54.5 107.5 60.5 107.5 Q 67.5 107.5 74.5 116.5 Q 82.5 125.5 88.5 144.5 Q 94.5 163.5 97.5 178.5 Q 100.5 197.5 100.5 217.5 Q 98.5 237.5 94.5 252.5 L 88.5 271.5 Q 85.5 281.5 81.5 281.5 L 80.5 281.5 Q 76.5 279.5 74.5 277.5 L 71.5 261.5 L 64.5 236.5 Z" fill="lightgray"></path>
      </clipPath>
      <path clip-path="url(#make-me-a-hanzi-clip-6)" d="M 81.5 274.5 L 80.5 221.5 L 60.5 144.5 L 60.5 120.5 " fill="none" id="make-me-a-hanzi-animation-6" stroke-dasharray="285 570" stroke-linecap="round"></path>

      <clipPath id="make-me-a-hanzi-clip-7">
      <path d="M 130.5 277.5 Q 128.5 278.5 126.5 278.5 Q 123.5 278.5 122.5 275.5 Q 121.5 273.5 121.5 271.5 Q 121.5 268.5 123.5 264.5 L 146.5 210.5 Q 154.5 191.5 162.5 180.5 Q 170.5 170.5 178.5 169.5 Q 184.5 169.5 189.5 172.5 Q 193.5 175.5 199.5 185.5 Q 204.5 195.5 206.5 207.5 Q 206.5 227.5 197.5 238.5 Q 187.5 249.5 173.5 257.5 Q 159.5 265.5 152.5 268.5 L 130.5 277.5 Z" fill="lightgray"></path>
      </clipPath>
      <path clip-path="url(#make-me-a-hanzi-clip-7)" d="M 127.5 273.5 L 172.5 223.5 L 180.5 185.5 " fill="none" id="make-me-a-hanzi-animation-7" stroke-dasharray="234 468" stroke-linecap="round"></path>

      <clipPath id="make-me-a-hanzi-clip-8">
      <path d="M 210.5 292.5 L 208.5 292.5 Q 204.5 292.5 202.5 289.5 Q 201.5 288.5 201.5 286.5 Q 201.5 283.5 204.5 279.5 L 232.5 229.5 Q 242.5 209.5 250.5 201.5 Q 258.5 193.5 265.5 193.5 Q 272.5 193.5 276.5 197.5 Q 280.5 200.5 282.5 206.5 Q 288.5 219.5 288.5 232.5 L 288.5 236.5 Q 288.5 252.5 278.5 261.5 Q 268.5 271.5 252.5 277.5 Q 238.5 283.5 232.5 285.5 L 210.5 292.5 Z" fill="lightgray"></path>
      </clipPath>
      <path clip-path="url(#make-me-a-hanzi-clip-8)" d="M 208.5 286.5 L 256.5 244.5 L 265.5 209.5 " fill="none" id="make-me-a-hanzi-animation-8" stroke-dasharray="228 456" stroke-linecap="round"></path>

      <clipPath id="make-me-a-hanzi-clip-9">
      <path d="M 294.5 313.5 Q 292.5 314.5 290.5 314.5 Q 287.5 314.5 286.5 311.5 Q 285.5 310.5 285.5 308.5 Q 285.5 305.5 288.5 301.5 L 314.5 255.5 Q 324.5 236.5 331.5 229.5 Q 338.5 223.5 346.5 223.5 Q 348.5 222.5 350.5 222.5 Q 353.5 222.5 356.5 225.5 Q 360.5 228.5 362.5 233.5 Q 367.5 245.5 367.5 257.5 L 367.5 261.5 Q 366.5 276.5 357.5 285.5 Q 348.5 293.5 334.5 299.5 Q 320.5 305.5 314.5 307.5 L 294.5 313.5 Z" fill="lightgray"></path>
      </clipPath>
      <path clip-path="url(#make-me-a-hanzi-clip-9)" d="M 291.5 309.5 L 339.5 265.5 L 350.5 230.5 " fill="none" id="make-me-a-hanzi-animation-9" stroke-dasharray="230 460" stroke-linecap="round"></path>

      <clipPath id="make-me-a-hanzi-clip-10">
      <path d="M 678.5 733.5 L 684.5 741.5 Q 692.5 751.5 692.5 769.5 Q 691.5 779.5 686.5 789.5 Q 681.5 799.5 673.5 805.5 Q 666.5 811.5 652.5 817.5 Q 638.5 823.5 630.5 826.5 L 616.5 829.5 Q 613.5 830.5 610.5 830.5 Q 607.5 830.5 606.5 828.5 Q 605.5 827.5 605.5 824.5 Q 605.5 821.5 608.5 813.5 L 614.5 795.5 Q 618.5 784.5 628.5 765.5 Q 638.5 745.5 642.5 740.5 Q 646.5 735.5 653.5 729.5 C 666.5 717.5 666.5 717.5 678.5 733.5 Z" fill="lightgray"></path>
      </clipPath>
      <path clip-path="url(#make-me-a-hanzi-clip-10)" d="M 610.5 825.5 L 657.5 777.5 L 663.5 759.5 L 657.5 744.5 " fill="none" id="make-me-a-hanzi-animation-10" stroke-dasharray="230 460" stroke-linecap="round"></path>

      <clipPath id="make-me-a-hanzi-clip-11">
      <path d="M 653.5 729.5 L 636.5 727.5 Q 626.5 725.5 584.5 718.5 L 524.5 709.5 Q 504.5 707.5 479.5 705.5 L 452.5 702.5 Q 448.5 701.5 446.5 698.5 L 446.5 696.5 Q 446.5 694.5 448.5 690.5 Q 450.5 686.5 460.5 681.5 L 473.5 674.5 Q 482.5 669.5 488.5 668.5 Q 496.5 666.5 500.5 666.5 L 502.5 666.5 Q 508.5 666.5 522.5 671.5 Q 538.5 676.5 566.5 681.5 L 615.5 691.5 Q 637.5 695.5 669.5 699.5 Q 702.5 703.5 739.5 706.5 L 803.5 711.5 L 844.5 714.5 L 864.5 715.5 Q 886.5 717.5 894.5 721.5 Q 901.5 726.5 901.5 731.5 L 901.5 732.5 Q 901.5 736.5 893.5 742.5 Q 885.5 749.5 881.5 751.5 L 861.5 759.5 Q 845.5 763.5 842.5 764.5 Q 836.5 764.5 823.5 759.5 Q 810.5 755.5 783.5 750.5 L 753.5 744.5 L 708.5 737.5 L 692.5 735.5 Q 686.5 734.5 678.5 733.5 L 653.5 729.5 Z" fill="lightgray"></path>
      </clipPath>
      <path clip-path="url(#make-me-a-hanzi-clip-11)" d="M 451.5 697.5 L 510.5 687.5 L 613.5 708.5 L 840.5 739.5 L 890.5 732.5 " fill="none" id="make-me-a-hanzi-animation-11" stroke-dasharray="573 1146" stroke-linecap="round"></path>

      <clipPath id="make-me-a-hanzi-clip-12">
      <path d="M 512.5 620.5 L 494.5 625.5 Q 488.5 626.5 484.5 626.5 Q 480.5 625.5 477.5 623.5 Q 474.5 621.5 474.5 619.5 Q 475.5 615.5 480.5 610.5 Q 485.5 605.5 489.5 596.5 Q 492.5 587.5 494.5 578.5 L 503.5 540.5 Q 506.5 525.5 508.5 518.5 Q 510.5 511.5 515.5 508.5 Q 520.5 503.5 523.5 503.5 Q 525.5 503.5 526.5 504.5 Q 531.5 507.5 533.5 512.5 L 535.5 518.5 L 535.5 545.5 L 528.5 603.5 C 526.5 616.5 526.5 616.5 512.5 620.5 Z" fill="lightgray"></path>
      </clipPath>
      <path clip-path="url(#make-me-a-hanzi-clip-12)" d="M 481.5 617.5 L 495.5 612.5 L 511.5 594.5 L 522.5 511.5 " fill="none" id="make-me-a-hanzi-animation-12" stroke-dasharray="251 502" stroke-linecap="round"></path>

      <clipPath id="make-me-a-hanzi-clip-13">
      <path d="M 630.5 550.5 L 640.5 573.5 Q 646.5 589.5 649.5 595.5 Q 652.5 601.5 660.5 610.5 Q 668.5 618.5 668.5 621.5 Q 668.5 627.5 664.5 631.5 Q 660.5 635.5 652.5 639.5 L 637.5 645.5 Q 630.5 648.5 622.5 650.5 Q 614.5 651.5 608.5 651.5 Q 605.5 650.5 600.5 648.5 L 577.5 638.5 Q 569.5 635.5 554.5 631.5 L 533.5 625.5 Q 526.5 623.5 512.5 620.5 C 483.5 614.5 499.5 596.5 528.5 603.5 L 589.5 617.5 Q 592.5 618.5 594.5 618.5 Q 598.5 618.5 600.5 616.5 Q 603.5 614.5 603.5 606.5 Q 603.5 602.5 602.5 596.5 L 596.5 555.5 C 592.5 525.5 618.5 522.5 630.5 550.5 Z" fill="lightgray"></path>
      </clipPath>
      <path clip-path="url(#make-me-a-hanzi-clip-13)" d="M 519.5 618.5 L 534.5 613.5 L 602.5 632.5 L 622.5 626.5 L 629.5 612.5 L 618.5 572.5 L 603.5 561.5 " fill="none" id="make-me-a-hanzi-animation-13" stroke-dasharray="311 622" stroke-linecap="round"></path>

      <clipPath id="make-me-a-hanzi-clip-14">
      <path d="M 535.5 518.5 L 638.5 530.5 Q 643.5 531.5 644.5 535.5 Q 645.5 536.5 645.5 538.5 Q 645.5 540.5 642.5 542.5 L 630.5 550.5 C 617.5 558.5 617.5 558.5 596.5 555.5 L 535.5 545.5 C 505.5 540.5 505.5 515.5 535.5 518.5 Z" fill="lightgray"></path>
      </clipPath>
      <path clip-path="url(#make-me-a-hanzi-clip-14)" d="M 542.5 525.5 L 549.5 534.5 L 575.5 538.5 L 641.5 538.5 " fill="none" id="make-me-a-hanzi-animation-14" stroke-dasharray="232 464" stroke-linecap="round"></path>

      <clipPath id="make-me-a-hanzi-clip-15">
      <path d="M 706.5 649.5 L 688.5 653.5 Q 686.5 653.5 674.5 654.5 Q 666.5 654.5 665.5 651.5 Q 664.5 650.5 664.5 648.5 L 664.5 646.5 Q 665.5 643.5 670.5 639.5 Q 676.5 634.5 681.5 624.5 Q 686.5 614.5 687.5 607.5 L 695.5 562.5 Q 696.5 553.5 704.5 545.5 Q 710.5 537.5 715.5 537.5 L 717.5 537.5 Q 722.5 539.5 725.5 543.5 L 728.5 549.5 C 728.5 550.5 728.5 550.5 726.5 573.5 L 720.5 632.5 C 719.5 646.5 719.5 646.5 706.5 649.5 Z" fill="lightgray"></path>
      </clipPath>
      <path clip-path="url(#make-me-a-hanzi-clip-15)" d="M 671.5 647.5 L 697.5 633.5 L 703.5 623.5 L 716.5 547.5 " fill="none" id="make-me-a-hanzi-animation-15" stroke-dasharray="246 492" stroke-linecap="round"></path>

      <clipPath id="make-me-a-hanzi-clip-16">
      <path d="M 836.5 582.5 L 850.5 614.5 Q 854.5 627.5 860.5 634.5 L 872.5 645.5 Q 876.5 650.5 876.5 653.5 Q 876.5 658.5 866.5 665.5 Q 856.5 671.5 847.5 675.5 Q 838.5 678.5 828.5 681.5 Q 821.5 683.5 815.5 683.5 L 812.5 683.5 Q 809.5 682.5 801.5 677.5 Q 792.5 673.5 773.5 666.5 Q 754.5 659.5 740.5 656.5 L 706.5 649.5 C 677.5 643.5 690.5 627.5 720.5 632.5 L 794.5 645.5 Q 798.5 646.5 801.5 646.5 Q 807.5 646.5 810.5 643.5 Q 812.5 641.5 812.5 637.5 Q 812.5 632.5 810.5 625.5 L 798.5 587.5 C 789.5 558.5 824.5 555.5 836.5 582.5 Z" fill="lightgray"></path>
      </clipPath>
      <path clip-path="url(#make-me-a-hanzi-clip-16)" d="M 712.5 647.5 L 726.5 642.5 L 801.5 662.5 L 826.5 658.5 L 837.5 649.5 L 829.5 617.5 L 824.5 604.5 L 805.5 592.5 " fill="none" id="make-me-a-hanzi-animation-16" stroke-dasharray="329 658" stroke-linecap="round"></path>

      <clipPath id="make-me-a-hanzi-clip-17">
      <path d="M 728.5 549.5 L 844.5 563.5 Q 850.5 563.5 852.5 567.5 L 852.5 568.5 Q 852.5 572.5 848.5 574.5 L 836.5 582.5 C 822.5 592.5 822.5 592.5 798.5 587.5 L 726.5 573.5 C 697.5 567.5 698.5 545.5 728.5 549.5 Z" fill="lightgray"></path>
      </clipPath>
      <path clip-path="url(#make-me-a-hanzi-clip-17)" d="M 735.5 556.5 L 740.5 563.5 L 803.5 573.5 L 847.5 568.5 " fill="none" id="make-me-a-hanzi-animation-17" stroke-dasharray="245 490" stroke-linecap="round"></path>

      <clipPath id="make-me-a-hanzi-clip-18">
      <path d="M 764.5 442.5 L 821.5 449.5 Q 830.5 451.5 834.5 452.5 Q 838.5 453.5 842.5 456.5 Q 846.5 459.5 846.5 463.5 Q 846.5 467.5 841.5 471.5 Q 836.5 475.5 825.5 478.5 Q 814.5 482.5 809.5 483.5 Q 804.5 485.5 796.5 485.5 Q 786.5 485.5 770.5 482.5 L 720.5 473.5 L 614.5 459.5 L 570.5 453.5 L 524.5 448.5 L 505.5 446.5 Q 496.5 445.5 494.5 443.5 Q 492.5 439.5 492.5 435.5 Q 492.5 431.5 501.5 426.5 Q 509.5 421.5 522.5 418.5 Q 533.5 416.5 541.5 416.5 L 546.5 416.5 Q 556.5 416.5 571.5 419.5 L 612.5 425.5 L 720.5 439.5 L 764.5 442.5 Z" fill="lightgray"></path>
      </clipPath>
      <path clip-path="url(#make-me-a-hanzi-clip-18)" d="M 502.5 437.5 L 561.5 434.5 L 780.5 464.5 L 837.5 463.5 " fill="none" id="make-me-a-hanzi-animation-18" stroke-dasharray="465 930" stroke-linecap="round"></path>

      <clipPath id="make-me-a-hanzi-clip-19">
      <path d="M 758.5 361.5 L 822.5 369.5 Q 828.5 369.5 834.5 371.5 Q 838.5 373.5 843.5 375.5 Q 848.5 379.5 848.5 382.5 Q 848.5 386.5 842.5 390.5 Q 837.5 393.5 828.5 397.5 L 814.5 400.5 Q 804.5 403.5 796.5 403.5 Q 788.5 403.5 780.5 401.5 Q 772.5 399.5 760.5 397.5 L 720.5 391.5 L 613.5 377.5 L 573.5 373.5 L 520.5 367.5 L 500.5 366.5 Q 492.5 365.5 490.5 363.5 Q 487.5 360.5 487.5 357.5 L 487.5 356.5 Q 488.5 352.5 496.5 347.5 Q 505.5 343.5 519.5 339.5 Q 528.5 336.5 536.5 336.5 Q 540.5 336.5 544.5 337.5 L 562.5 340.5 L 576.5 341.5 L 612.5 346.5 L 717.5 357.5 L 758.5 361.5 Z" fill="lightgray"></path>
      </clipPath>
      <path clip-path="url(#make-me-a-hanzi-clip-19)" d="M 496.5 357.5 L 533.5 352.5 L 793.5 384.5 L 840.5 382.5 " fill="none" id="make-me-a-hanzi-animation-19" stroke-dasharray="474 948" stroke-linecap="round"></path>

      <clipPath id="make-me-a-hanzi-clip-20">
      <path d="M 614.5 459.5 L 615.5 465.5 L 618.5 479.5 Q 620.5 486.5 620.5 490.5 L 620.5 492.5 Q 620.5 497.5 612.5 503.5 Q 605.5 509.5 592.5 512.5 L 575.5 516.5 Q 567.5 517.5 564.5 517.5 Q 558.5 517.5 556.5 513.5 Q 554.5 510.5 554.5 507.5 L 554.5 505.5 Q 554.5 501.5 558.5 495.5 Q 562.5 487.5 565.5 477.5 Q 568.5 466.5 568.5 461.5 Q 569.5 456.5 570.5 453.5 L 571.5 419.5 L 573.5 373.5 L 576.5 341.5 L 578.5 289.5 C 579.5 259.5 617.5 263.5 615.5 293.5 L 612.5 346.5 L 613.5 377.5 L 612.5 425.5 L 614.5 459.5 Z" fill="lightgray"></path>
      </clipPath>
      <path clip-path="url(#make-me-a-hanzi-clip-20)" d="M 564.5 507.5 L 591.5 484.5 L 592.5 477.5 L 596.5 312.5 L 584.5 296.5 " fill="none" id="make-me-a-hanzi-animation-20" stroke-dasharray="356 712" stroke-linecap="round"></path>

      <clipPath id="make-me-a-hanzi-clip-21">
      <path d="M 754.5 307.5 L 758.5 361.5 L 760.5 397.5 L 764.5 442.5 L 770.5 482.5 L 774.5 493.5 L 778.5 507.5 Q 778.5 512.5 770.5 518.5 Q 762.5 523.5 749.5 527.5 L 730.5 531.5 Q 727.5 532.5 724.5 532.5 Q 722.5 532.5 720.5 531.5 Q 713.5 529.5 712.5 525.5 Q 711.5 524.5 711.5 522.5 Q 711.5 518.5 714.5 511.5 Q 718.5 501.5 720.5 493.5 L 720.5 473.5 L 720.5 439.5 L 720.5 391.5 L 717.5 357.5 L 716.5 304.5 C 715.5 274.5 752.5 277.5 754.5 307.5 Z" fill="lightgray"></path>
      </clipPath>
      <path clip-path="url(#make-me-a-hanzi-clip-21)" d="M 722.5 520.5 L 747.5 497.5 L 737.5 329.5 L 722.5 311.5 " fill="none" id="make-me-a-hanzi-animation-21" stroke-dasharray="354 708" stroke-linecap="round"></path>

      <clipPath id="make-me-a-hanzi-clip-22">
      <path d="M 622.5 262.5 L 648.5 265.5 Q 652.5 265.5 689.5 268.5 L 756.5 273.5 Q 794.5 275.5 828.5 276.5 Q 863.5 277.5 873.5 278.5 L 896.5 279.5 Q 916.5 281.5 922.5 283.5 Q 927.5 285.5 928.5 291.5 Q 928.5 295.5 922.5 301.5 Q 916.5 306.5 904.5 312.5 Q 892.5 319.5 885.5 321.5 Q 878.5 324.5 871.5 325.5 Q 864.5 325.5 850.5 321.5 Q 836.5 318.5 814.5 315.5 Q 793.5 311.5 782.5 310.5 Q 771.5 309.5 754.5 307.5 L 716.5 304.5 L 692.5 302.5 Q 690.5 301.5 672.5 299.5 Q 654.5 297.5 643.5 296.5 Q 632.5 295.5 615.5 293.5 L 578.5 289.5 L 550.5 286.5 Q 536.5 284.5 505.5 282.5 L 474.5 280.5 L 450.5 277.5 Q 446.5 276.5 443.5 272.5 L 443.5 271.5 Q 443.5 266.5 453.5 258.5 Q 466.5 249.5 478.5 245.5 Q 490.5 241.5 498.5 241.5 Q 502.5 241.5 517.5 245.5 Q 532.5 249.5 546.5 251.5 Q 561.5 253.5 581.5 257.5 L 622.5 262.5 Z" fill="lightgray"></path>
      </clipPath>
      <path clip-path="url(#make-me-a-hanzi-clip-22)" d="M 449.5 272.5 L 496.5 261.5 L 861.5 301.5 L 918.5 292.5 " fill="none" id="make-me-a-hanzi-animation-22" stroke-dasharray="601 1202" stroke-linecap="round"></path>

      <clipPath id="make-me-a-hanzi-clip-23">
      <path d="M 581.5 257.5 L 569.5 239.5 Q 563.5 229.5 549.5 213.5 Q 536.5 195.5 515.5 175.5 Q 494.5 153.5 466.5 131.5 L 434.5 106.5 Q 421.5 96.5 421.5 89.5 L 421.5 87.5 Q 422.5 83.5 427.5 83.5 Q 433.5 83.5 444.5 89.5 L 472.5 101.5 Q 485.5 106.5 500.5 115.5 Q 514.5 125.5 534.5 137.5 L 566.5 167.5 L 612.5 207.5 Q 621.5 215.5 626.5 217.5 Q 630.5 221.5 634.5 221.5 L 642.5 223.5 Q 646.5 225.5 648.5 228.5 Q 649.5 230.5 649.5 231.5 Q 649.5 235.5 646.5 240.5 Q 640.5 247.5 633.5 253.5 Q 626.5 258.5 622.5 262.5 C 599.5 282.5 598.5 282.5 581.5 257.5 Z" fill="lightgray"></path>
      </clipPath>
      <path clip-path="url(#make-me-a-hanzi-clip-23)" d="M 639.5 233.5 L 615.5 238.5 L 599.5 231.5 L 525.5 156.5 L 426.5 88.5 " fill="none" id="make-me-a-hanzi-animation-23" stroke-dasharray="395 790" stroke-linecap="round"></path>

      <clipPath id="make-me-a-hanzi-clip-24">
      <path d="M 534.5 137.5 L 536.5 101.5 L 535.5 56.5 Q 534.5 43.5 532.5 28.5 Q 530.5 13.5 526.5 2.5 Q 522.5 -7.5 522.5 -10.5 Q 522.5 -12.5 524.5 -19.5 Q 526.5 -25.5 531.5 -35.5 Q 537.5 -46.5 542.5 -49.5 Q 548.5 -54.5 552.5 -54.5 Q 558.5 -54.5 565.5 -45.5 L 582.5 -24.5 Q 593.5 -12.5 608.5 1.5 L 690.5 75.5 Q 695.5 78.5 695.5 81.5 Q 695.5 82.5 694.5 83.5 Q 693.5 85.5 690.5 85.5 Q 689.5 85.5 686.5 84.5 L 592.5 35.5 Q 585.5 31.5 581.5 31.5 L 579.5 31.5 Q 576.5 33.5 576.5 47.5 L 578.5 110.5 Q 578.5 113.5 580.5 123.5 Q 582.5 133.5 584.5 136.5 Q 586.5 144.5 586.5 147.5 L 586.5 149.5 Q 586.5 152.5 580.5 157.5 Q 574.5 161.5 566.5 167.5 C 542.5 185.5 532.5 167.5 534.5 137.5 Z" fill="lightgray"></path>
      </clipPath>
      <path clip-path="url(#make-me-a-hanzi-clip-24)" d="M 565.5 158.5 L 568.5 144.5 L 557.5 120.5 L 554.5 33.5 L 562.5 2.5 L 589.5 11.5 L 690.5 80.5 " fill="none" id="make-me-a-hanzi-animation-24" stroke-dasharray="439 878" stroke-linecap="round"></path>

      <clipPath id="make-me-a-hanzi-clip-25">
      <path d="M 750.5 150.5 L 774.5 163.5 Q 791.5 173.5 800.5 179.5 L 821.5 193.5 L 835.5 201.5 Q 842.5 205.5 847.5 207.5 L 856.5 210.5 Q 859.5 212.5 860.5 217.5 Q 860.5 221.5 854.5 229.5 Q 847.5 237.5 837.5 245.5 Q 828.5 253.5 821.5 256.5 Q 815.5 259.5 810.5 261.5 Q 803.5 262.5 800.5 262.5 L 798.5 262.5 Q 797.5 261.5 796.5 255.5 Q 795.5 251.5 790.5 240.5 Q 786.5 229.5 780.5 219.5 Q 774.5 207.5 764.5 194.5 L 738.5 159.5 C 720.5 135.5 724.5 136.5 750.5 150.5 Z" fill="lightgray"></path>
      </clipPath>
      <path clip-path="url(#make-me-a-hanzi-clip-25)" d="M 799.5 258.5 L 815.5 223.5 L 748.5 160.5 " fill="none" id="make-me-a-hanzi-animation-25" stroke-dasharray="258 516" stroke-linecap="round"></path>

      <clipPath id="make-me-a-hanzi-clip-26">
      <path d="M 738.5 159.5 L 706.5 189.5 Q 696.5 197.5 683.5 202.5 Q 670.5 207.5 662.5 207.5 Q 656.5 206.5 652.5 204.5 Q 648.5 202.5 647.5 199.5 Q 645.5 197.5 645.5 195.5 Q 645.5 193.5 646.5 192.5 Q 647.5 189.5 649.5 187.5 Q 651.5 186.5 664.5 181.5 Q 678.5 177.5 688.5 166.5 Q 700.5 155.5 726.5 127.5 L 760.5 89.5 Q 765.5 81.5 782.5 59.5 L 812.5 23.5 Q 823.5 9.5 831.5 1.5 Q 839.5 -5.5 849.5 -8.5 Q 856.5 -11.5 867.5 -11.5 L 873.5 -11.5 Q 883.5 -11.5 912.5 -6.5 Q 940.5 -2.5 945.5 -0.5 Q 950.5 -0.5 964.5 3.5 L 980.5 7.5 Q 990.5 10.5 990.5 17.5 Q 990.5 23.5 982.5 25.5 L 966.5 30.5 L 944.5 35.5 Q 924.5 41.5 889.5 56.5 Q 854.5 71.5 828.5 89.5 Q 802.5 107.5 782.5 123.5 L 750.5 150.5 L 738.5 159.5 Z" fill="lightgray"></path>
      </clipPath>
      <path clip-path="url(#make-me-a-hanzi-clip-26)" d="M 650.5 195.5 L 684.5 188.5 L 702.5 174.5 L 796.5 80.5 L 859.5 28.5 L 918.5 18.5 L 981.5 16.5 " fill="none" id="make-me-a-hanzi-animation-26" stroke-dasharray="523 1046" stroke-linecap="round"></path>

</g>
</svg>
